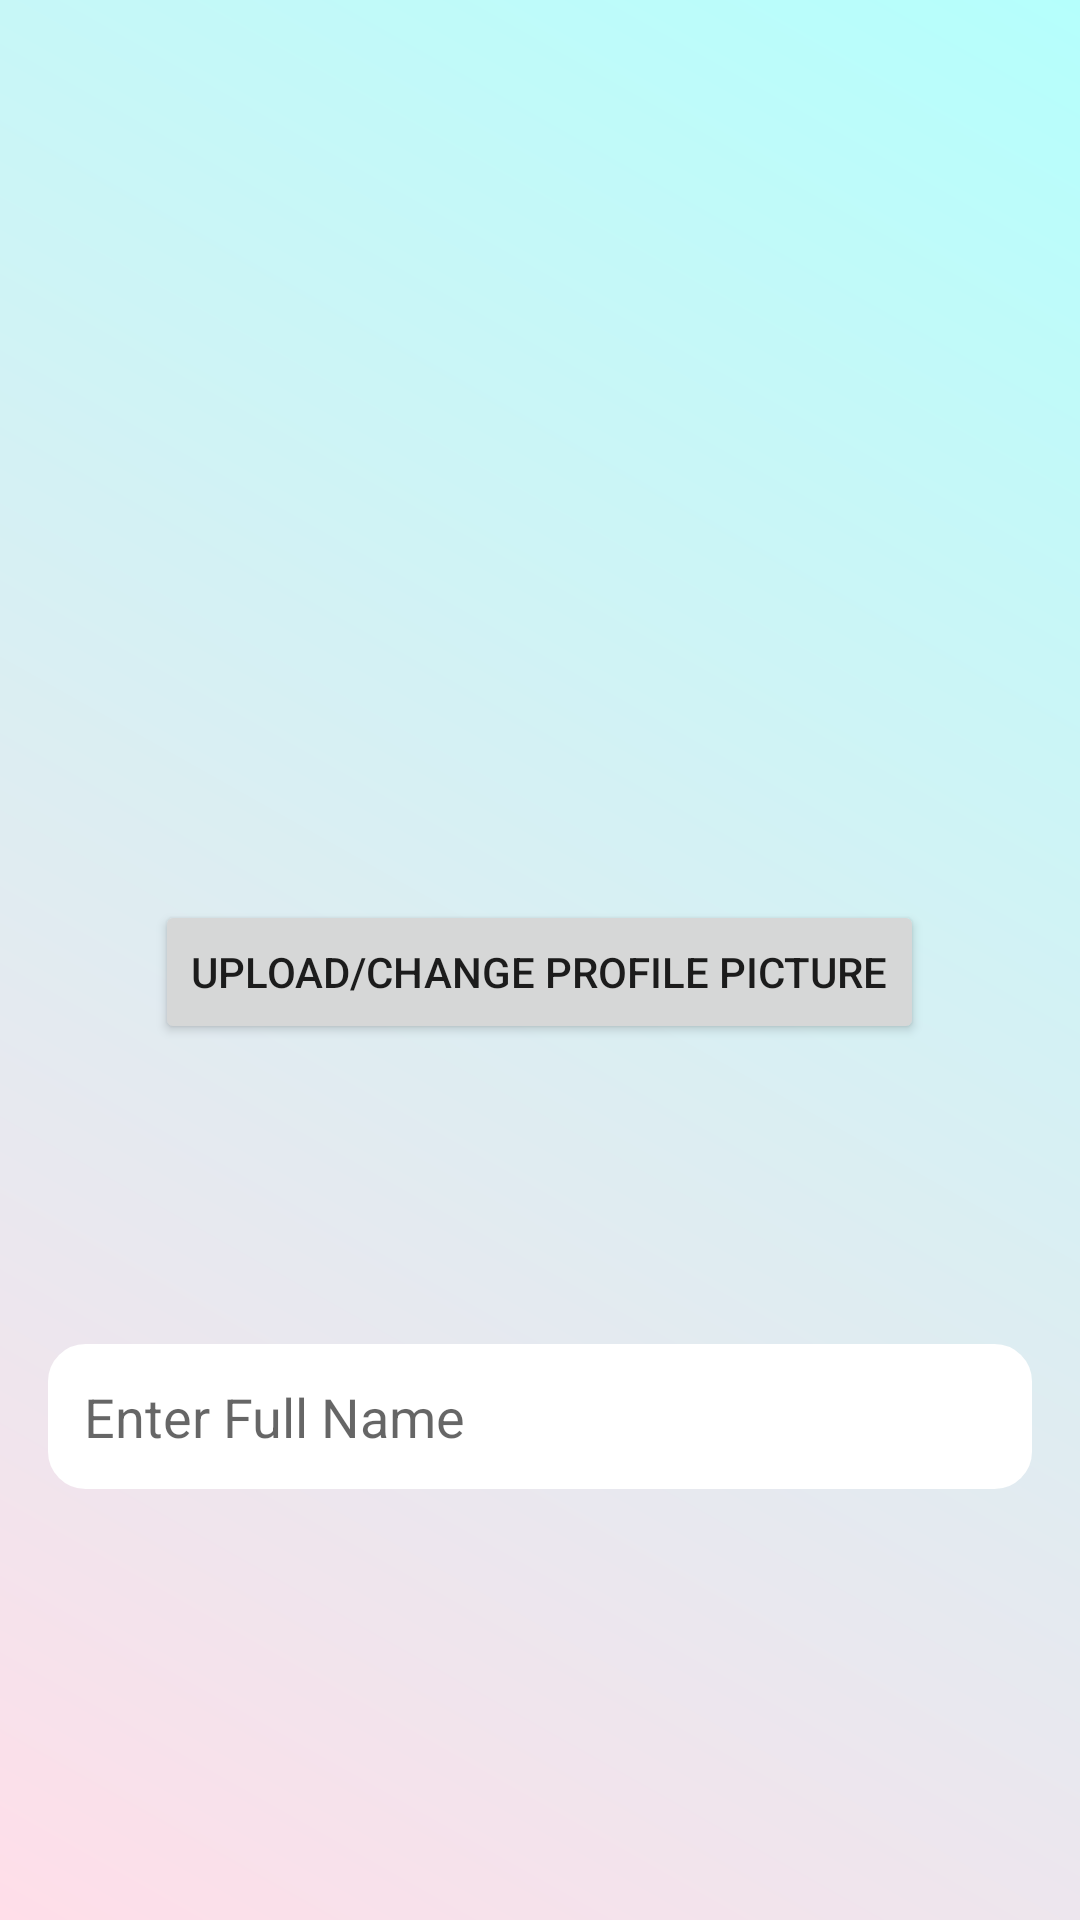

This screen was rendered from an Android layout file. Write that file and the resources it references.
<!-- AndroidManifest.xml: application theme Theme.CapstoneProject -->
<!-- res/layout/activity_name.xml -->
<?xml version="1.0" encoding="utf-8"?>
<LinearLayout
    xmlns:android="http://schemas.android.com/apk/res/android"
    xmlns:tools="http://schemas.android.com/tools"
    android:layout_width="match_parent"
    android:layout_height="match_parent"
    android:orientation="vertical"
    android:padding="16dp"
    tools:context=".ui.user_info.NameActivity"
    android:background="@drawable/app_background">

    
    <ImageView
        android:id="@+id/imgProfile"
        android:layout_width="250dp"
        android:layout_height="250dp"
        android:layout_gravity="center_horizontal"
        android:src="@drawable/default_background_image"
        android:scaleType="centerCrop"
        android:contentDescription="Profile Picture"
         /> 

    
    <Button
        android:id="@+id/btnSelectImage"
        android:layout_width="wrap_content"
        android:layout_height="wrap_content"
        android:text="Upload/Change Profile Picture"
        android:layout_gravity="center_horizontal"
        android:layout_marginTop="34dp" />

    
    <EditText
        android:id="@+id/etFullName"
        android:layout_width="match_parent"
        android:layout_height="wrap_content"
        android:hint="Enter Full Name"
        android:inputType="textPersonName"
        android:padding="12dp"
        android:layout_marginTop="100dp"
        android:background="@drawable/rounded_button" />

    
    <Button
        android:id="@+id/btnSubmit"
        android:layout_width="match_parent"
        android:layout_height="wrap_content"
        android:text="Submit"
        android:layout_gravity="center"
        android:layout_marginTop="200dp" />

</LinearLayout>
<!-- resources referenced by this layout -->
<resources>
  <!-- drawable app_background (drawable) -->
  <?xml version="1.0" encoding="utf-8"?>
  <layer-list xmlns:android="http://schemas.android.com/apk/res/android">
      <item>
          <color android:color="#F5F5F5" /> 
      </item>
      <item>
          <shape android:shape="rectangle">
              <gradient
                  android:type="linear"
                  android:startColor="#FFDEE9"
                  android:endColor="#B5FFFC"
                  android:angle="45" />
          </shape>
      </item>
  </layer-list>
  <!-- drawable rounded_button (drawable) -->
  <?xml version="1.0" encoding="utf-8"?>
  <shape xmlns:android="http://schemas.android.com/apk/res/android" android:shape="rectangle">
      
      <solid android:color="@color/white" />
      
      <corners android:radius="12dp" />
      
      <stroke android:width="1dp" android:color="@color/white" />
  </shape>
  <style name="Theme.CapstoneProject" parent="Theme.MaterialComponents.DayNight.DarkActionBar">
          
          <item name="colorPrimary">@color/black</item>
          <item name="colorPrimaryVariant">@color/purple_700</item>
          <item name="colorOnPrimary">@color/white</item>
          
          <item name="colorSecondary">@color/teal_200</item>
          <item name="colorSecondaryVariant">@color/teal_700</item>
          <item name="colorOnSecondary">@color/black</item>
          
          <item name="android:statusBarColor">?attr/colorPrimaryVariant</item>
          
      </style>
  <!-- not gathered from this repository: default colours our renderer supplied (Android Studio template values) -->
  <color name="purple_700">#FF3700B3</color>
  <color name="teal_200">#FF03DAC5</color>
  <color name="teal_700">#FF018786</color>
  <color name="black">#FF000000</color>
  <color name="white">#FFFFFFFF</color>
</resources>
